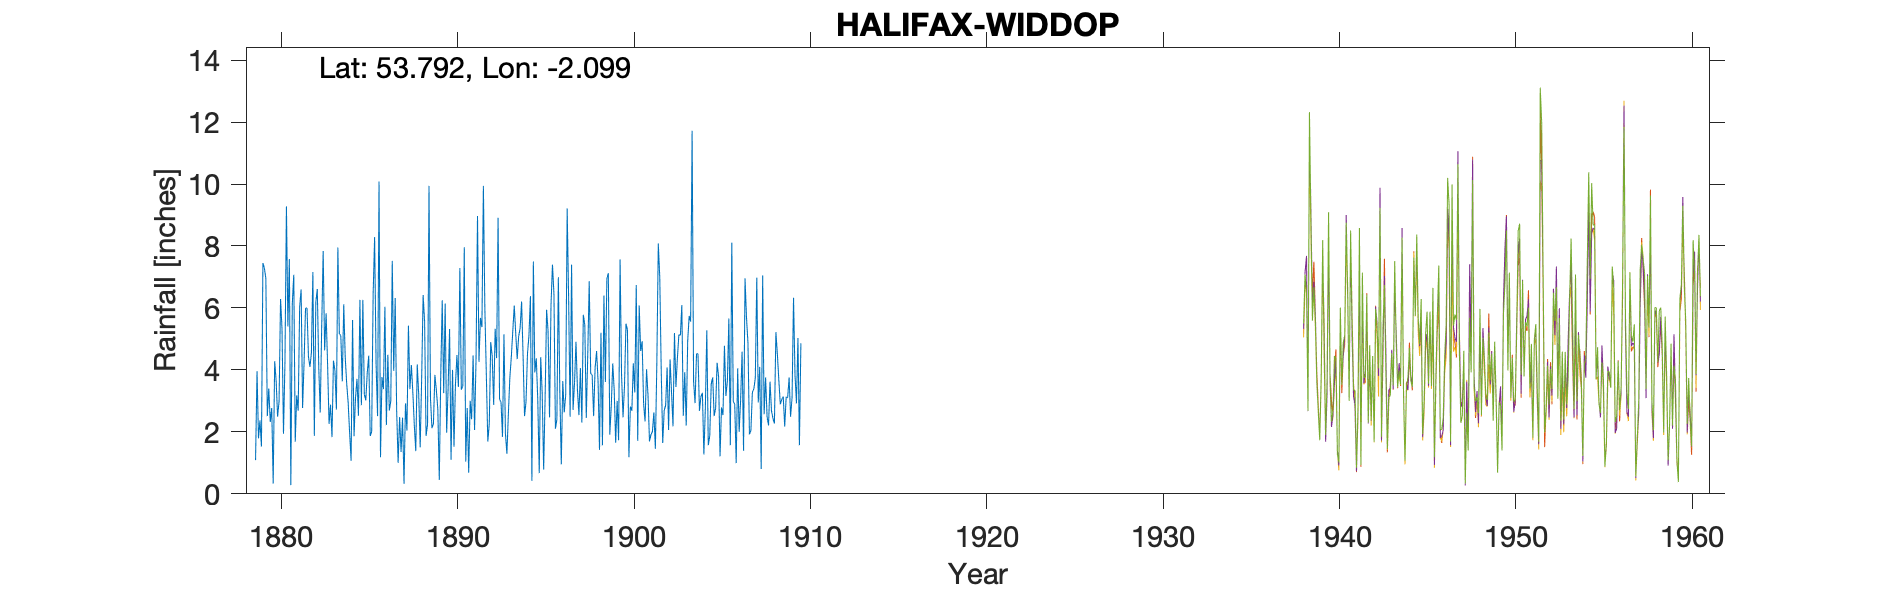

Values plotted in this chart, from the file beside it:
HALIFAX WIDDOP - gauge No 1, , , , , , , , , , , , , , , , , , , , , , , 
Grid ref, SD935328, Long, -2.099, Lat, 53.79, Elevation, 1060, ft, , , , , , , , , , , , , , , 
Station no, 3258/9, , , , , , , , , , , , , , , , , , , , , , 
, 1870, 1871, 1872, 1873, 1874, 1875, 1876, 1877, 1878, 1879, 1880, 1881, 1882, 1883, 1884, 1885, 1886, 1887, 1888, 1889, 1890, 1891, 1892
January, , , , , , , , , , 1.09, 0.33, 0.28, 4.42, 5.83, 6.12, 2.86, 10.08, 2.68, 2.22, 2.12, 5.32, 2.77, 5.97
February, , , , , , , , , , 3.96, 4.28, 6.14, 4.1, 4.2, 4.41, 6.26, 1.18, 1, 1.38, 2.25, 1.1, 0.68, 3.85
March, , , , , , , , , , 1.79, 3.65, 7.07, 4.55, 2.26, 3.57, 3.21, 3.77, 2.48, 4.18, 3.84, 4, 3, 1.69
April, , , , , , , , , , 2.37, 2.49, 1.68, 7.16, 2.88, 2.94, 3.02, 3.38, 1.35, 3.21, 3.35, 1.52, 2.41, 2.25
May, , , , , , , , , , 1.53, 2.99, 3.18, 1.87, 1.83, 1.97, 3.92, 6.04, 2.46, 1.5, 2.73, 3.54, 4.47, 4.9
June, , , , , , , , , , 7.45, 6.29, 2.68, 6.19, 4.3, 1.07, 4.46, 2.22, 0.32, 3.71, 0.45, 4.48, 2.06, 4.44
July, , , , , , , , , , 7.29, 5.33, 6.04, 6.61, 3.99, 5.61, 1.87, 4.49, 2.92, 6.42, 3.84, 3.45, 4.34, 2.87
August, , , , , , , , , , 6.95, 1.94, 6.6, 4.08, 2.72, 1.86, 2.01, 2.69, 2.04, 5.57, 6.25, 7.29, 8.97, 5.33
September, , , , , , , , , , 2.51, 4.24, 2.77, 2.62, 7.95, 3.1, 6.45, 2.99, 5.43, 1.87, 3.25, 3.36, 4.26, 4.38
October, , , , , , , , , , 3.4, 9.28, 4.23, 5.41, 5.17, 3.71, 8.29, 7.52, 3.38, 2.23, 6.14, 3.48, 5.68, 8.91
November, , , , , , , , , , 2.32, 5.4, 5.99, 7.84, 5.11, 2.52, 4.19, 3.97, 4.16, 9.94, 1.97, 7.96, 5.38, 3.05
December, , , , , , , , , , 2.77, 7.58, 6, 4.63, 3.63, 6.26, 2.51, 6.32, 3.28, 3.09, 3.41, 1.04, 9.94, 2.96
Total, , , , , , , , , , 43.43, 53.8, 52.66, 59.48, 49.87, 43.14, 49.05, 54.65, 31.5, 45.32, 39.6, 46.54, 53.96, 50.6
1877 total estimated so omitted, , , , , , , , , , , , , , , , , , , , , , , 
